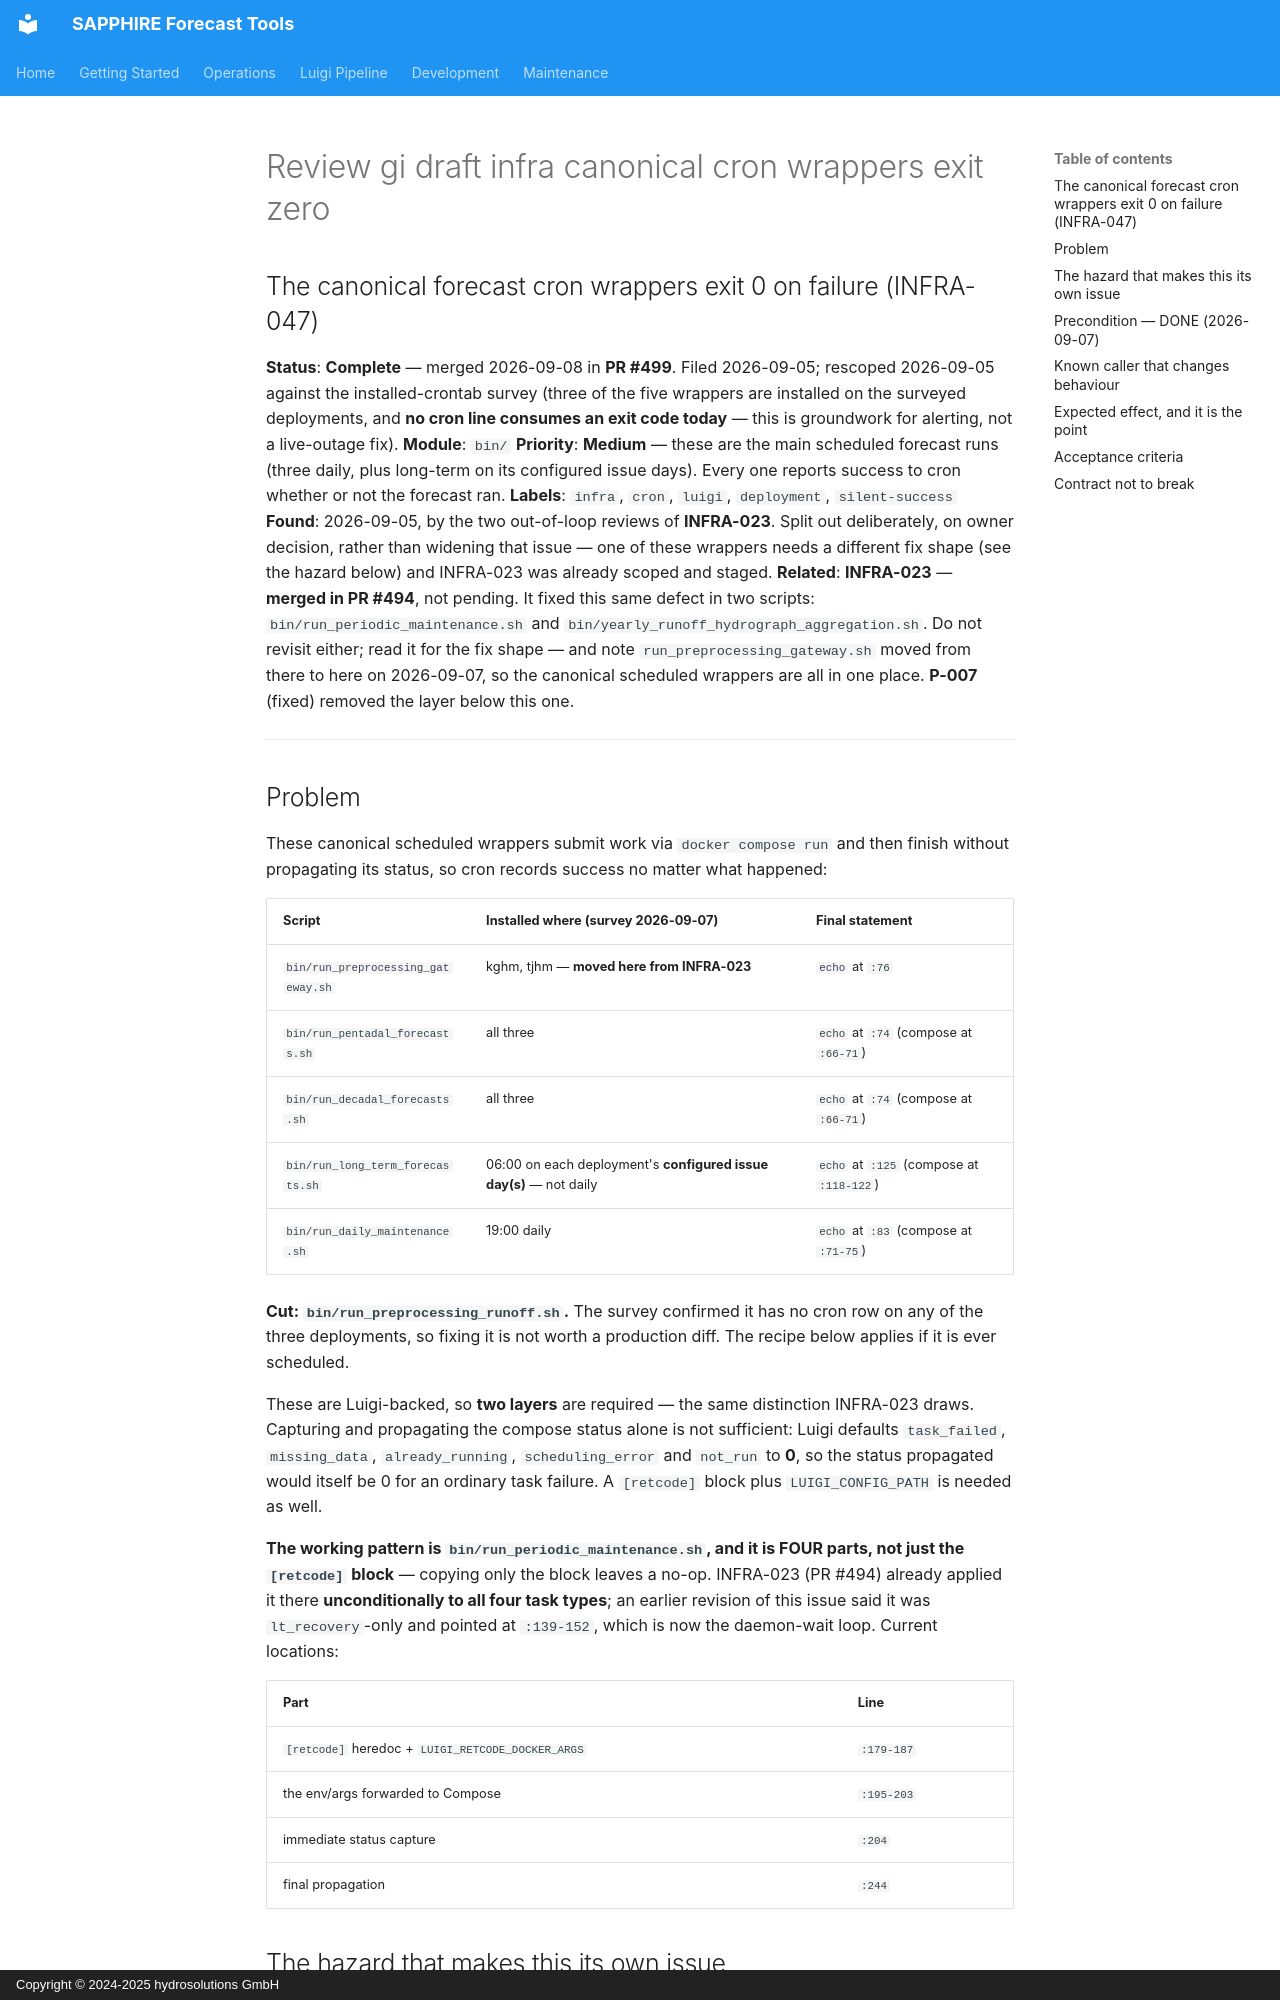

repository: hydrosolutions/SAPPHIRE_Forecast_Tools · page: plans/issues/archive/review_gi_draft_infra_canonical_cron_wrappers_exit_zero/index.html · generator: mkdocs · copyright: Copyright © 2024-2025 hydrosolutions GmbH

## The canonical forecast cron wrappers exit 0 on failure (INFRA-047)

**Status**: **Complete** — merged 2026-09-08 in **PR #499**. Filed 2026-09-05; rescoped
2026-09-05 against the installed-crontab survey (three of the five wrappers are installed on the
surveyed deployments, and **no cron line consumes an exit code today** — this is groundwork for
alerting, not a live-outage fix).
**Module**: `bin/`
**Priority**: **Medium** — these are the main scheduled forecast runs (three daily, plus long-term
on its configured issue days). Every one reports success to cron whether or not the forecast ran.
**Labels**: `infra`, `cron`, `luigi`, `deployment`, `silent-success`
**Found**: 2026-09-05, by the two out-of-loop reviews of **INFRA-023**. Split out deliberately, on
owner decision, rather than widening that issue — one of these wrappers needs a different fix shape
(see the hazard below) and INFRA-023 was already scoped and staged.
**Related**: **INFRA-023** — **merged in PR #494**, not pending. It fixed this same defect in two
scripts: `bin/run_periodic_maintenance.sh` and `bin/yearly_runoff_hydrograph_aggregation.sh`. Do not
revisit either; read it for the fix shape — and note `run_preprocessing_gateway.sh` moved from there to here on
2026-09-07, so the canonical scheduled wrappers are all in one place. **P-007** (fixed) removed the
layer below this one.

---

## Problem

These canonical scheduled wrappers submit work via `docker compose run` and then finish without
propagating its status, so cron records success no matter what happened:

| Script | Installed where (survey 2026-09-07) | Final statement |
|---|---|---|
| `bin/run_preprocessing_gateway.sh` | kghm, tjhm — **moved here from INFRA-023** | `echo` at `:76` |
| `bin/run_pentadal_forecasts.sh` | all three | `echo` at `:74` (compose at `:66-71`) |
| `bin/run_decadal_forecasts.sh` | all three | `echo` at `:74` (compose at `:66-71`) |
| `bin/run_long_term_forecasts.sh` | 06:00 on each deployment's **configured issue day(s)** — not daily | `echo` at `:125` (compose at `:118-122`) |
| `bin/run_daily_maintenance.sh` | 19:00 daily | `echo` at `:83` (compose at `:71-75`) |

**Cut: `bin/run_preprocessing_runoff.sh`.** The survey confirmed it has no cron row on any of the
three deployments, so fixing it is not worth a production diff. The recipe below applies if it is
ever scheduled.

These are Luigi-backed, so **two layers** are required — the same distinction INFRA-023 draws.
Capturing and propagating the compose status alone is not sufficient: Luigi defaults `task_failed`,
`missing_data`, `already_running`, `scheduling_error` and `not_run` to **0**, so the status
propagated would itself be 0 for an ordinary task failure. A `[retcode]` block plus
`LUIGI_CONFIG_PATH` is needed as well.

**The working pattern is `bin/run_periodic_maintenance.sh`, and it is FOUR parts, not just the
`[retcode]` block** — copying only the block leaves a no-op. INFRA-023 (PR #494) already applied it
there **unconditionally to all four task types**; an earlier revision of this issue said it was
`lt_recovery`-only and pointed at `:139-152`, which is now the daemon-wait loop. Current locations:

| Part | Line |
|---|---|
| `[retcode]` heredoc + `LUIGI_RETCODE_DOCKER_ARGS` | `:179-187` |
| the env/args forwarded to Compose | `:195-203` |
| immediate status capture | `:204` |
| final propagation | `:244` |
